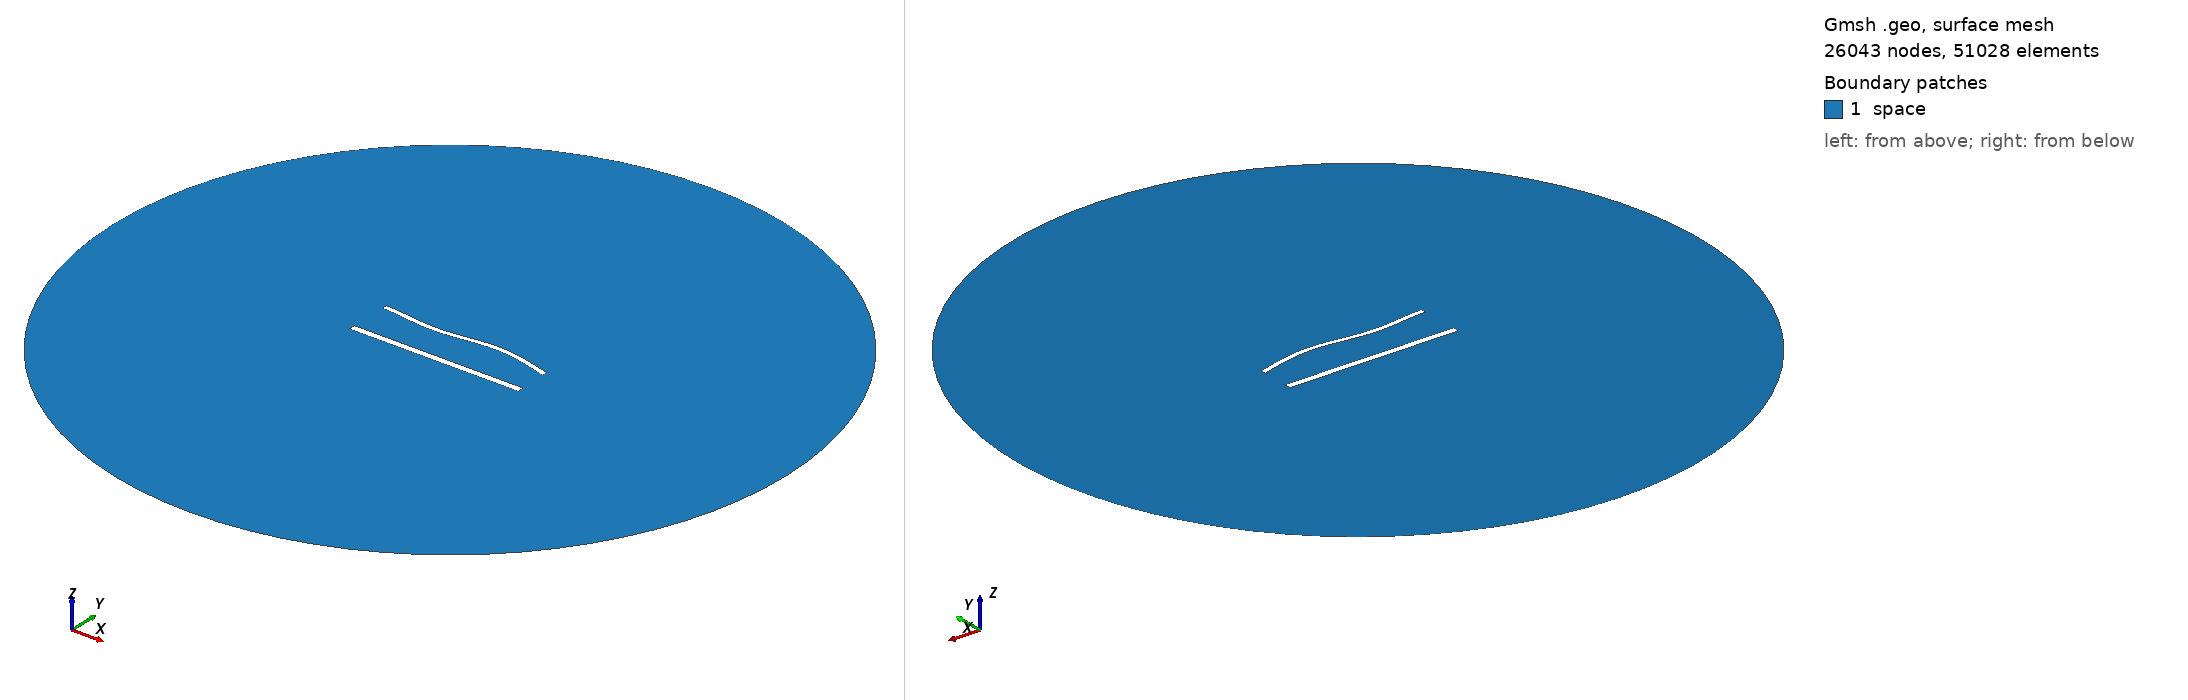

Gmsh geometry script, surface-meshed: 26043 nodes, 51028 surface elements. Boundary patches (legend numbers): 1 space. Left view from above one corner, right view from below the opposite corner. Legend entries are the model's physical surfaces. The drawing asked Gmsh for element sizes between 1% and 20% of the model's largest extent; the script's own settings can give other sizes.

=== 1388.geo (drawn) ===
//---------------------------------------
// Geometry kernel
//---------------------------------------

SetFactory("OpenCASCADE");



//---------------------------------------
// Parameters of the geometry
//---------------------------------------

// Overetch of the upper plate
overetch = 0.375;

// Distance between the plates
distance = 25.0;

// Discretization over the x axis (for the deformation)
nx = 50; 

// Length of the plate
L = 100 - overetch; 

// Number of modes
n = 4; 

// 1st mode coefficient
coeff(1) = -1.5;
beta(1) = 0.596864 * 3.1415926535 / L;

// 2nd mode coefficient
coeff(2) = 0.0;
beta(2) = 1.49418 * 3.1415926535 / L;

// 3rd mode coefficient
coeff(3) = -1.5;
beta(3) = 2.50025 * 3.1415926535 / L;

// 4th mode coefficient
coeff(4) = 0.0;
beta(4) = 3.49999 * 3.1415926535 / L;



//---------------------------------------
// Upper plate (deformed rectangle)
//---------------------------------------

// Coordiantes of the upper plate
xmin = -50;
xmax = 50 - overetch;

// Height of the upper plate
yheight = 4 - 2 * overetch;

// Indexes of the points
UpperID[] = {};
LowerID[] = {};
LeftID[] = {};
RightID[] = {};

// Point index
p = 1;

// Horizontal edges
For i In {1:nx}
    x = xmin + (i-1)*(xmax - xmin)/(nx-1);

    y_bottom = distance / 2 + overetch;
    For j In {1:n}
        C = (Cosh(beta(j)*L) + Cos(beta(j)*L)) / (Sinh(beta(j)*L) + Sin(beta(j)*L));
        y_bottom  = y_bottom + coeff(j) * (Cosh(beta(j)*(x+50)) - Cos(beta(j)*(x+50)) - C * (Sinh(beta(j)*(x+50)) - Sin(beta(j)*(x+50))));
    EndFor

    y_top = y_bottom + yheight;

    Point(p) = {x, y_top, 0, 1.0};
    UpperID[i] = p;
    p = p + 1;

    Point(p) = {x, y_bottom, 0, 1.0};
    LowerID[i] = p;
    p = p + 1;
EndFor

// Create point lists
UpperPts[] = {}; LowerPts[] = {};
For i In {1:nx}
  UpperPts[] += {UpperID[i]};
  LowerPts[] += {LowerID[i]};
EndFor

// Build splines
Spline(1) = {UpperPts[]};
Spline(2) = {LowerPts[]};
Line(3) = {LowerPts[nx-1], UpperPts[nx-1]};
Line(4) = {LowerPts[0], UpperPts[0]};

// Build the plane surface
Curve Loop(1) = {2, 3, -1, -4};
Plane Surface(1) = {1};



//---------------------------------------
// Lower plate (rectangle)
//---------------------------------------

// Vertices
Point(1001) = {-50, -distance/2, 0, 1.0};
Point(1002) = { 50, -distance/2, 0, 1.0};
Point(1003) = { 50,  -distance/2 + 4, 0, 1.0};
Point(1004) = {-50,  -distance/2 + 4, 0, 1.0};

// Edges
Line(5) = {1001, 1002};
Line(6) = {1002, 1003};
Line(7) = {1003, 1004};
Line(8) = {1004, 1001};

// Plane surface
Line Loop(2) = {5, 6, 7, 8};
Plane Surface(2) = {2}; 



//---------------------------------------
// Outer (fictious) boundary
//---------------------------------------

// Points
Point(1005) = {0, 0, 0};       // Center
Point(1006) = {200, 0, 0};     // Start point
Point(1007) = {0, 200, 0};     // 90 degrees
Point(1008) = {-200, 0, 0};    // 180 degrees
Point(1009) = {0, -200, 0};    // 270 degrees

// Circle arcs (each needs start, center, end)
Circle(9) = {1006, 1005, 1007};
Circle(10) = {1007, 1005, 1008};
Circle(11) = {1008, 1005, 1009};
Circle(12) = {1009, 1005, 1006};

// Plane surface for the entire domain
Curve Loop(3) = {9, 10, 11, 12};
Surface(3) = {3};

// Subtract the plates from the whole domain to obtain the actual domain where we want to solve the equations
BooleanDifference{ Surface{3}; Delete; }{ Surface{1}; Surface{2}; Delete; }




//---------------------------------------
// Transfinite Lines/Curves
//---------------------------------------

// Set the number of points on the boundaries
r = 6;
d = 0.15;

// Plates
Transfinite Curve {1} = 50*r/4 Using Progression 1;
Transfinite Line {2} = 50*r Using Progression 1;
Transfinite Curve {3, 4} = 2*r Using Progression 1+d;
Transfinite Line {5} = 50*r/4 Using Progression 1;
Transfinite Line {7} = 50*r Using Progression 1;
Transfinite Line {6} = 2*r Using Progression 1-d;
Transfinite Line {8} = 2*r Using Progression 1+d;

// Outer boundary
Transfinite Line {9, 10, 11, 12} = 20 Using Progression 1;



//---------------------------------------
// Physical groups
//---------------------------------------                

// Physical curves (boundaries)
Physical Line("force_segment", 10) = {2};
Physical Line("upper_plate", 11) = {1, 3, 4};
Physical Line("lower_plate", 12) = {5, 6, 7, 8};
Physical Line("boundary", 20) = {9, 10, 11, 12};

// Physical Surfaces
Physical Surface("space", 30) = {3};



//---------------------------------------
// 6. Generate the Mesh
//---------------------------------------

// 2D mesh generation
Mesh 2;
